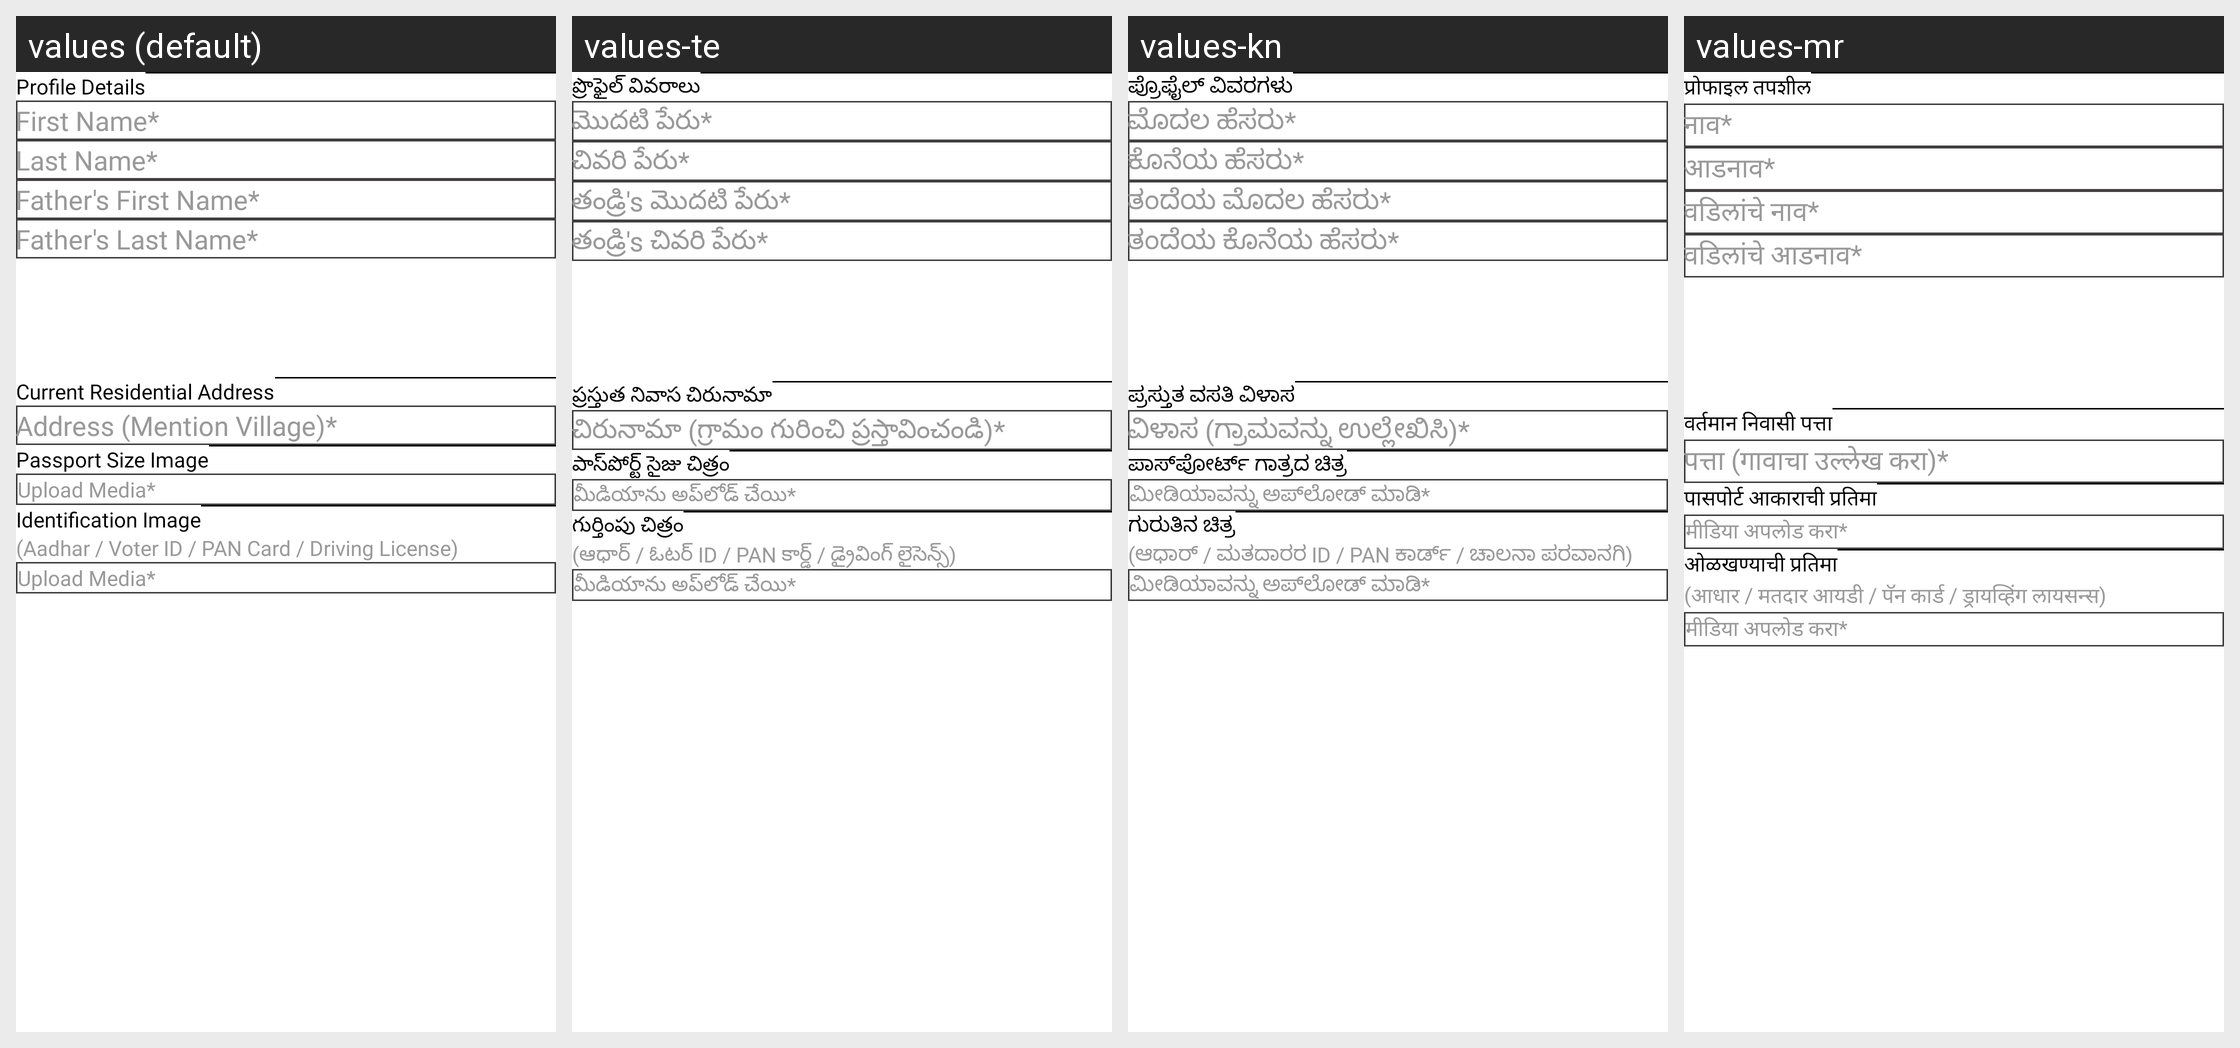

For this localized Android screen grid, give each drawn string resource with its value in every locale shown.
Android screen res/layout/register1.xml rendered under 4 locales, left to right: values (default), values-te, values-kn, values-mr. Device: Nexus 5 (rendered at 1080×1920; each locale shown at half size, 540×960, under a caption strip naming it); theme Theme.StreetSaarthi.
Other locales in the repository, not shown: values-bn, values-gu, values-hi, values-ml, values-pa, values-ta, values-ur.
Strings drawn on this screen, with the default value and each locale's value (text and hints the layout hard-codes, and strings that could not be matched under every locale, appear in the picture but are not listed):

profile_details
  values: Profile Details
  values-te: ప్రొఫైల్ వివరాలు
  values-kn: ಪ್ರೊಫೈಲ್ ವಿವರಗಳು
  values-mr: प्रोफाइल तपशील

first_nameStar
  values: First Name*
  values-te: మొదటి పేరు*
  values-kn: ಮೊದಲ ಹೆಸರು*
  values-mr: नाव*

last_nameStar
  values: Last Name*
  values-te: చివరి పేరు*
  values-kn: ಕೊನೆಯ ಹೆಸರು*
  values-mr: आडनाव*

father_s_first_nameStar
  values: Father's First Name*
  values-te: తండ్రి's మొదటి పేరు*
  values-kn: ತಂದೆಯ ಮೊದಲ ಹೆಸರು*
  values-mr: वडिलांचे नाव*

father_s_last_nameStar
  values: Father's Last Name*
  values-te: తండ్రి's చివరి పేరు*
  values-kn: ತಂದೆಯ ಕೊನೆಯ ಹೆಸರು*
  values-mr: वडिलांचे आडनाव*

current_residential_address
  values: Current Residential Address
  values-te: ప్రస్తుత నివాస చిరునామా
  values-kn: ಪ್ರಸ್ತುತ ವಸತಿ ವಿಳಾಸ
  values-mr: वर्तमान निवासी पत्ता

address_mention_villageStar
  values: Address (Mention Village)*
  values-te: చిరునామా (గ్రామం గురించి ప్రస్తావించండి)*
  values-kn: ವಿಳಾಸ (ಗ್ರಾಮವನ್ನು ಉಲ್ಲೇಖಿಸಿ)*
  values-mr: पत्ता (गावाचा उल्लेख करा)*

passport_size_image
  values: Passport Size Image
  values-te: పాస్‌పోర్ట్ సైజు చిత్రం
  values-kn: ಪಾಸ್‌ಪೋರ್ಟ್ ಗಾತ್ರದ ಚಿತ್ರ
  values-mr: पासपोर्ट आकाराची प्रतिमा

upload_mediaStar
  values: Upload Media*
  values-te: మీడియాను అప్‌లోడ్ చేయి*
  values-kn: ಮೀಡಿಯಾವನ್ನು ಅಪ್‌ಲೋಡ್ ಮಾಡಿ*
  values-mr: मीडिया अपलोड करा*

identification_image
  values: Identification Image
  values-te: గుర్తింపు చిత్రం
  values-kn: ಗುರುತಿನ ಚಿತ್ರ
  values-mr: ओळखण्याची प्रतिमा

aadhar_voter_id_pan_card_driving_license
  values: (Aadhar / Voter ID / PAN Card / Driving License)
  values-te: (ఆధార్ / ఓటర్ ID / PAN కార్డ్ / డ్రైవింగ్ లైసెన్స్)
  values-kn: (ಆಧಾರ್ / ಮತದಾರರ ID / PAN ಕಾರ್ಡ್ / ಚಾಲನಾ ಪರವಾನಗಿ)
  values-mr: (आधार / मतदार आयडी / पॅन कार्ड / ड्रायव्हिंग लायसन्स)
